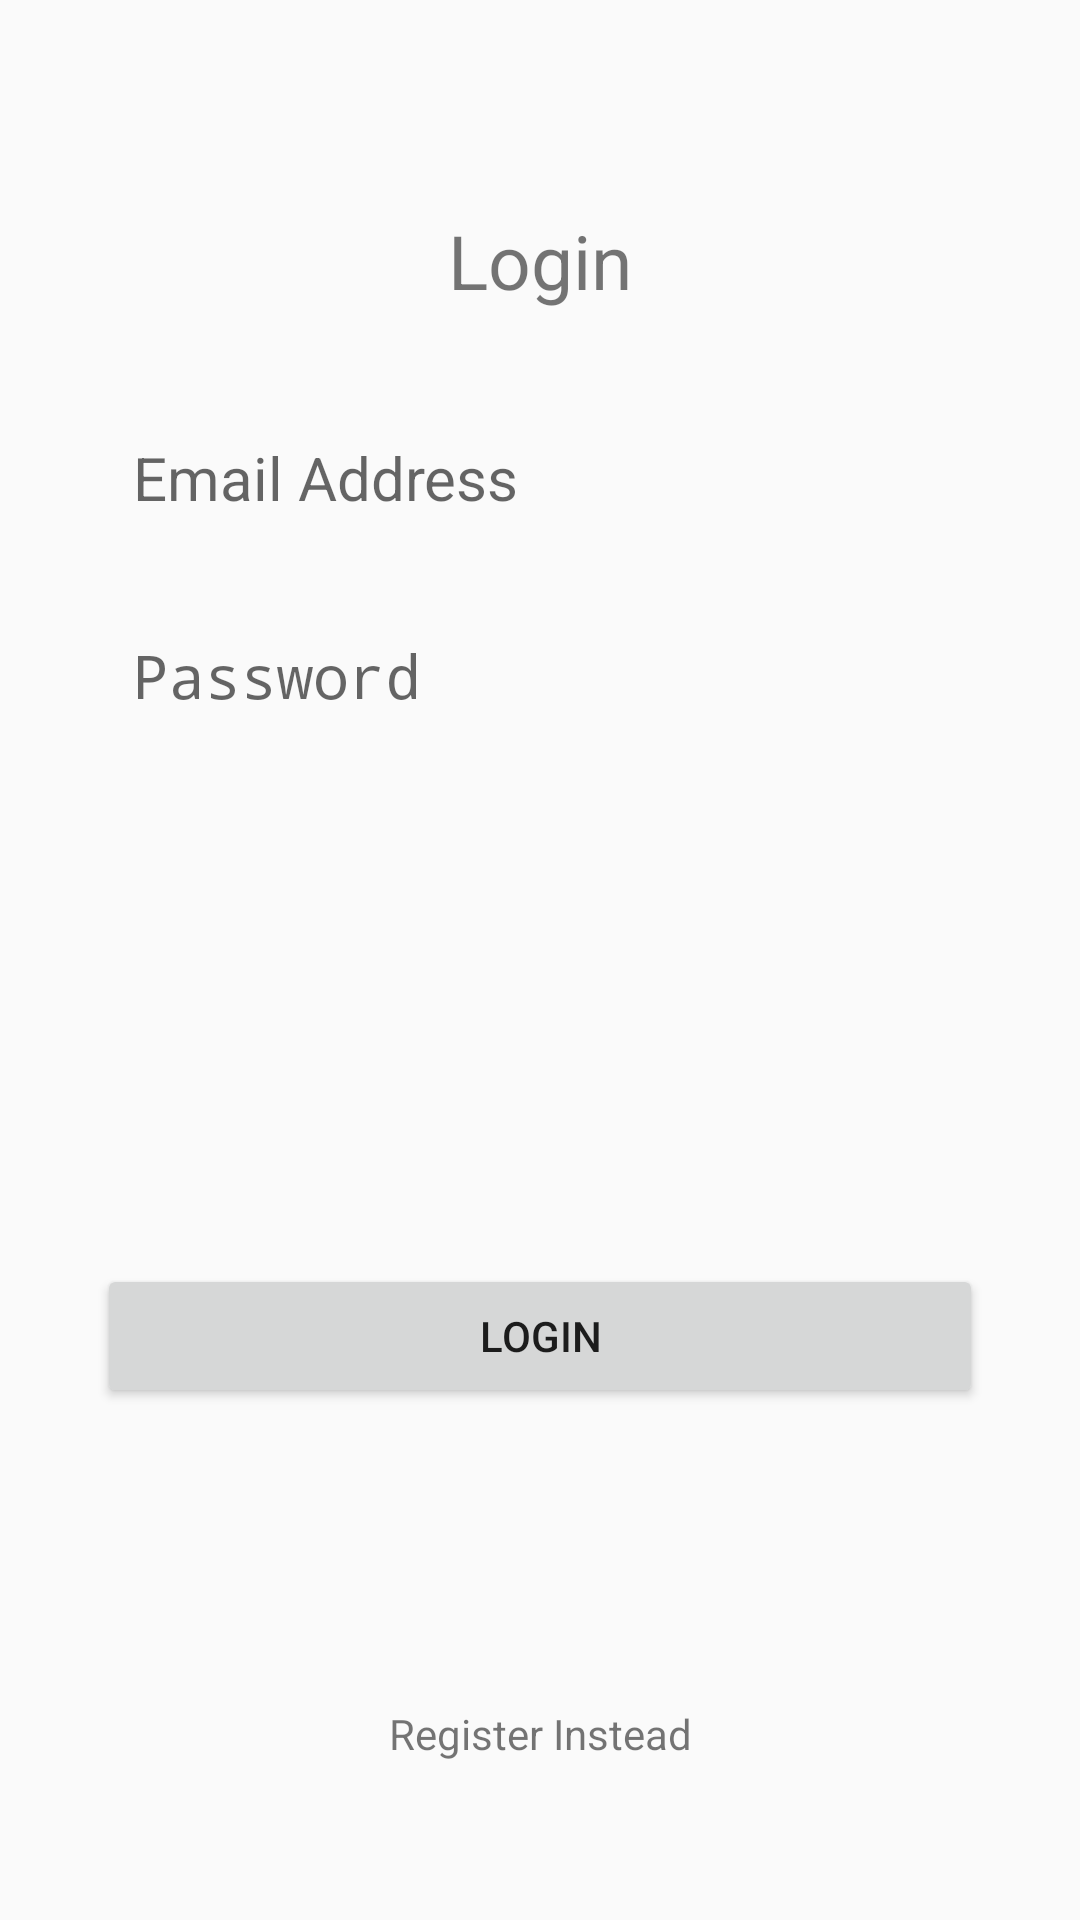

This screen was rendered from an Android layout file. Write that file and the resources it references.
<!-- AndroidManifest.xml: application theme Theme.Saklo -->
<!-- res/layout/fragment_login.xml -->
<?xml version="1.0" encoding="utf-8"?>
<androidx.constraintlayout.widget.ConstraintLayout xmlns:android="http://schemas.android.com/apk/res/android"
    xmlns:app="http://schemas.android.com/apk/res-auto"
    xmlns:tools="http://schemas.android.com/tools"
    android:layout_width="match_parent"
    android:layout_height="match_parent">

    <androidx.constraintlayout.widget.Guideline
        android:id="@+id/guideline2"
        android:layout_width="wrap_content"
        android:layout_height="wrap_content"
        android:orientation="vertical"
        app:layout_constraintGuide_percent="0.09" />

    <androidx.constraintlayout.widget.Guideline
        android:id="@+id/guideline3"
        android:layout_width="wrap_content"
        android:layout_height="wrap_content"
        android:orientation="vertical"
        app:layout_constraintGuide_percent="0.91" />

    <Button
        android:id="@+id/btn_login"
        style="@style/primaryBtn"
        android:layout_width="0dp"
        android:layout_height="wrap_content"
        android:text="Login"
        app:layout_constraintBottom_toBottomOf="parent"
        app:layout_constraintEnd_toStartOf="@+id/guideline3"
        app:layout_constraintStart_toStartOf="@+id/guideline2"
        app:layout_constraintTop_toBottomOf="@+id/ed_login_password" />

    <TextView
        android:id="@+id/tv_login"
        android:layout_width="wrap_content"
        android:layout_height="wrap_content"
        android:text="Login"
        android:textSize="25sp"
        android:layout_marginTop="70dp"
        app:layout_constraintEnd_toStartOf="@+id/guideline3"
        app:layout_constraintStart_toStartOf="@+id/guideline2"
        app:layout_constraintTop_toTopOf="parent" />

    <EditText
        android:id="@+id/ed_login_email"
        android:layout_width="0dp"
        android:layout_height="wrap_content"
        android:background="@drawable/edit_text_border"
        android:hint="Email Address"
        android:layout_marginTop="30dp"
        android:padding="12dp"
        android:textSize="20sp"
        android:inputType="textEmailAddress"
        app:layout_constraintEnd_toStartOf="@+id/guideline3"
        app:layout_constraintStart_toStartOf="@+id/guideline2"
        app:layout_constraintTop_toBottomOf="@+id/tv_login" />

    <EditText
        android:id="@+id/ed_login_password"
        android:layout_width="0dp"
        android:layout_height="wrap_content"
        android:layout_marginTop="15dp"
        android:padding="12dp"
        android:textSize="20sp"
        android:hint="Password"
        android:background="@drawable/edit_text_border"
        android:inputType="textPassword"
        app:layout_constraintEnd_toStartOf="@+id/guideline3"
        app:layout_constraintHorizontal_bias="0.0"
        app:layout_constraintStart_toStartOf="@+id/guideline2"
        app:layout_constraintTop_toBottomOf="@+id/ed_login_email" />

    <TextView
        android:id="@+id/tv_toregister"
        android:layout_width="wrap_content"
        android:layout_height="wrap_content"
        android:layout_marginTop="46dp"
        android:text="Register Instead"
        app:layout_constraintBottom_toBottomOf="parent"
        app:layout_constraintEnd_toStartOf="@+id/guideline3"
        app:layout_constraintStart_toStartOf="@+id/guideline2"
        app:layout_constraintTop_toBottomOf="@+id/btn_login" />
</androidx.constraintlayout.widget.ConstraintLayout>
<!-- resources referenced by this layout -->
<resources>
  <style name="Theme.Saklo" parent="android:Theme.Material.Light.NoActionBar" />
</resources>
